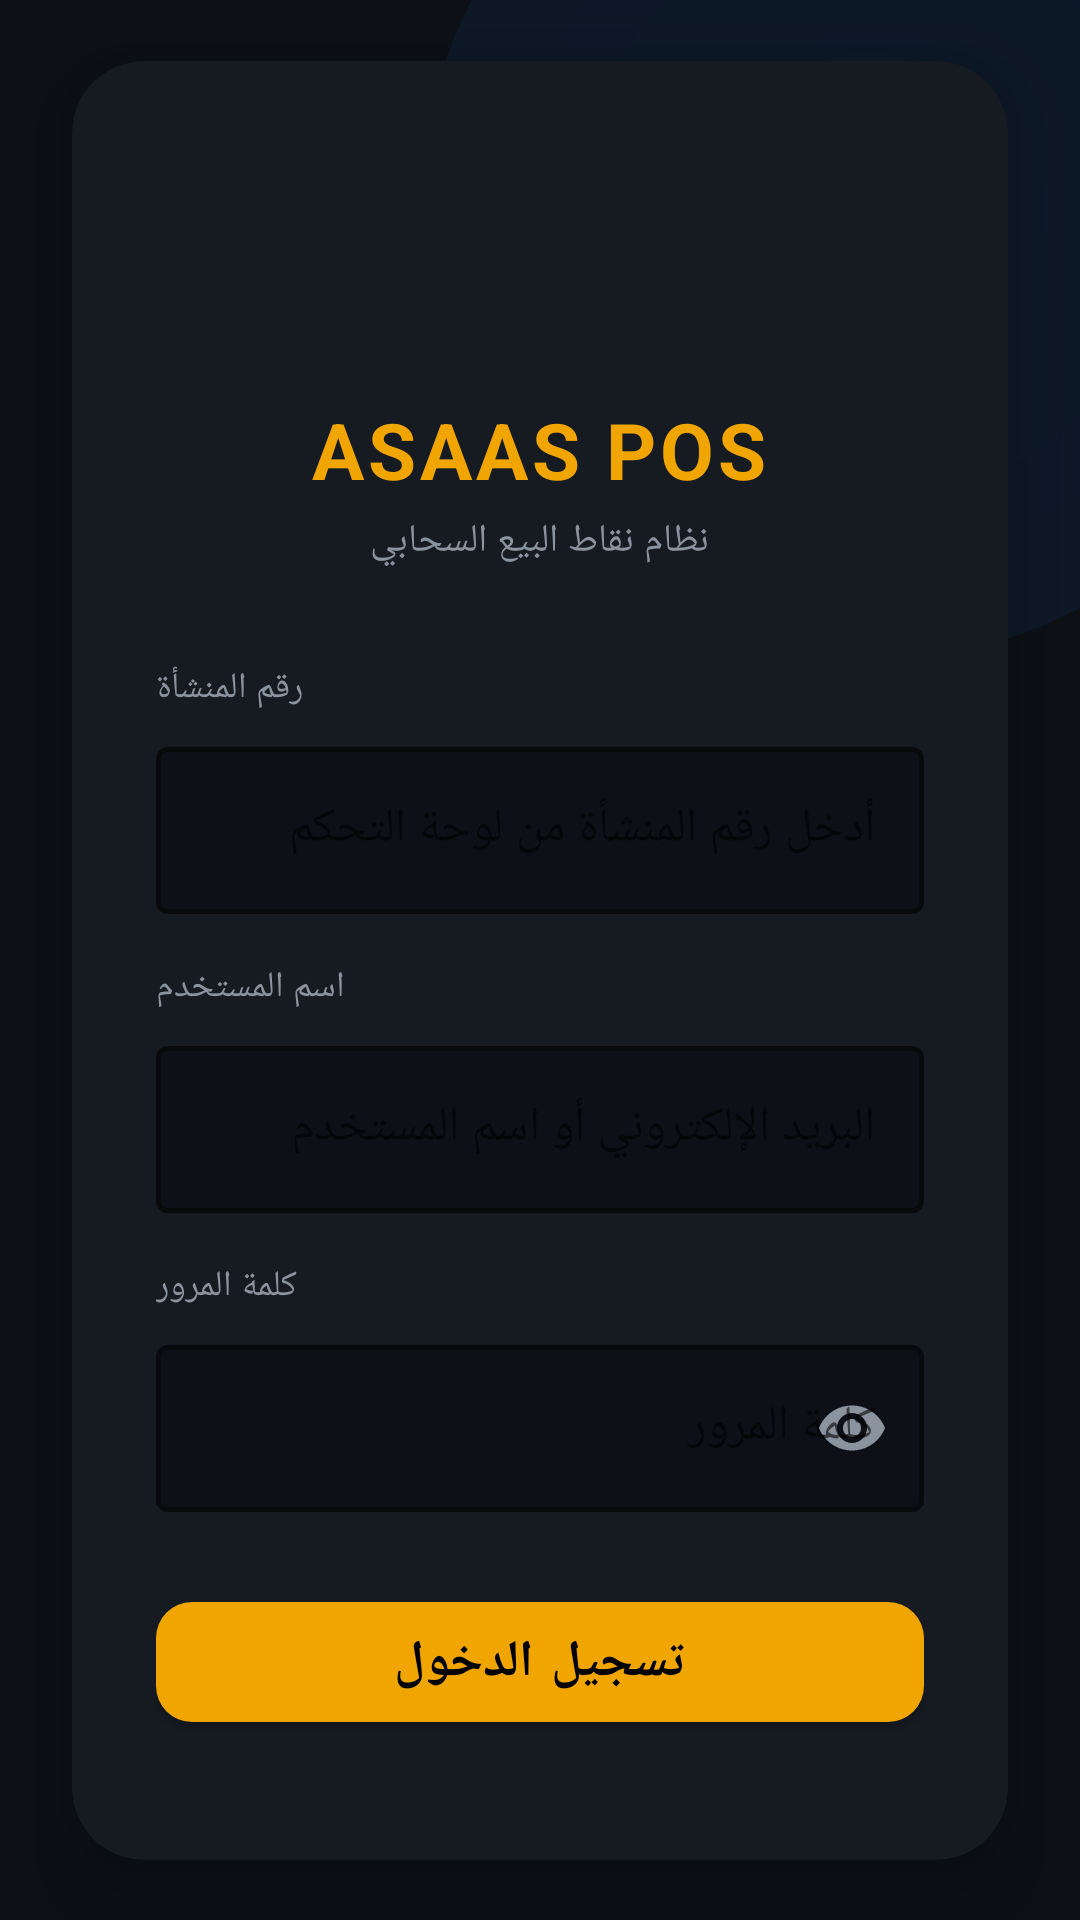

Layout XML and referenced resources for this Android screen:
<!-- AndroidManifest.xml: application theme Theme.AsaasPOS -->
<!-- res/layout/activity_login.xml -->
<?xml version="1.0" encoding="utf-8"?>
<androidx.constraintlayout.widget.ConstraintLayout
    xmlns:android="http://schemas.android.com/apk/res/android"
    xmlns:app="http://schemas.android.com/apk/res-auto"
    android:layout_width="match_parent"
    android:layout_height="match_parent"
    android:background="#0D1117">

    
    <View
        android:id="@+id/bgTop"
        android:layout_width="300dp"
        android:layout_height="300dp"
        android:background="@drawable/circle_gradient"
        android:alpha="0.08"
        app:layout_constraintTop_toTopOf="parent"
        app:layout_constraintEnd_toEndOf="parent"
        android:translationX="80dp"
        android:translationY="-80dp"/>

    
    <androidx.cardview.widget.CardView
        android:id="@+id/loginCard"
        android:layout_width="0dp"
        android:layout_height="wrap_content"
        android:layout_marginHorizontal="24dp"
        app:cardBackgroundColor="#161B22"
        app:cardCornerRadius="24dp"
        app:cardElevation="16dp"
        app:layout_constraintTop_toTopOf="parent"
        app:layout_constraintBottom_toBottomOf="parent"
        app:layout_constraintStart_toStartOf="parent"
        app:layout_constraintEnd_toEndOf="parent">

        <LinearLayout
            android:layout_width="match_parent"
            android:layout_height="wrap_content"
            android:orientation="vertical"
            android:padding="28dp">

            
            <LinearLayout
                android:layout_width="match_parent"
                android:layout_height="wrap_content"
                android:orientation="vertical"
                android:gravity="center"
                android:layout_marginBottom="32dp">

                <ImageView
                    android:layout_width="72dp"
                    android:layout_height="72dp"
                    android:src="@mipmap/ic_launcher"
                    android:layout_marginBottom="12dp"/>

                <TextView
                    android:layout_width="wrap_content"
                    android:layout_height="wrap_content"
                    android:text="ASAAS POS"
                    android:textSize="26sp"
                    android:textStyle="bold"
                    android:textColor="#F0A500"
                    android:letterSpacing="0.05"
                    android:layout_marginBottom="4dp"/>

                <TextView
                    android:layout_width="wrap_content"
                    android:layout_height="wrap_content"
                    android:text="نظام نقاط البيع السحابي"
                    android:textSize="13sp"
                    android:textColor="#8B949E"/>
            </LinearLayout>

            
            <TextView
                android:layout_width="wrap_content"
                android:layout_height="wrap_content"
                android:text="رقم المنشأة"
                android:textSize="12sp"
                android:textColor="#8B949E"
                android:layout_marginBottom="6dp"/>

            <com.google.android.material.textfield.TextInputLayout
                android:id="@+id/tilTenant"
                style="@style/Widget.MaterialComponents.TextInputLayout.OutlinedBox"
                android:layout_width="match_parent"
                android:layout_height="wrap_content"
                android:layout_marginBottom="16dp"
                app:boxStrokeColor="#30363D"
                app:boxStrokeWidth="1.5dp"
                app:boxBackgroundColor="#0D1117"
                app:hintTextColor="#8B949E"
                android:hint="أدخل رقم المنشأة من لوحة التحكم">

                <com.google.android.material.textfield.TextInputEditText
                    android:id="@+id/etTenant"
                    android:layout_width="match_parent"
                    android:layout_height="wrap_content"
                    android:inputType="number"
                    android:imeOptions="actionNext"
                    android:textColor="#E6EDF3"
                    android:textColorHint="#8B949E"
                    android:textSize="16sp"/>
            </com.google.android.material.textfield.TextInputLayout>

            
            <TextView
                android:layout_width="wrap_content"
                android:layout_height="wrap_content"
                android:text="اسم المستخدم"
                android:textSize="12sp"
                android:textColor="#8B949E"
                android:layout_marginBottom="6dp"/>

            <com.google.android.material.textfield.TextInputLayout
                android:id="@+id/tilUsername"
                style="@style/Widget.MaterialComponents.TextInputLayout.OutlinedBox"
                android:layout_width="match_parent"
                android:layout_height="wrap_content"
                android:layout_marginBottom="16dp"
                app:boxStrokeColor="#30363D"
                app:boxStrokeWidth="1.5dp"
                app:boxBackgroundColor="#0D1117"
                app:hintTextColor="#8B949E"
                android:hint="البريد الإلكتروني أو اسم المستخدم">

                <com.google.android.material.textfield.TextInputEditText
                    android:id="@+id/etUsername"
                    android:layout_width="match_parent"
                    android:layout_height="wrap_content"
                    android:inputType="textEmailAddress"
                    android:imeOptions="actionNext"
                    android:textColor="#E6EDF3"
                    android:textColorHint="#8B949E"
                    android:textSize="16sp"/>
            </com.google.android.material.textfield.TextInputLayout>

            
            <TextView
                android:layout_width="wrap_content"
                android:layout_height="wrap_content"
                android:text="كلمة المرور"
                android:textSize="12sp"
                android:textColor="#8B949E"
                android:layout_marginBottom="6dp"/>

            <com.google.android.material.textfield.TextInputLayout
                android:id="@+id/tilPassword"
                style="@style/Widget.MaterialComponents.TextInputLayout.OutlinedBox"
                android:layout_width="match_parent"
                android:layout_height="wrap_content"
                android:layout_marginBottom="24dp"
                app:passwordToggleEnabled="true"
                app:passwordToggleTint="#8B949E"
                app:boxStrokeColor="#30363D"
                app:boxStrokeWidth="1.5dp"
                app:boxBackgroundColor="#0D1117"
                app:hintTextColor="#8B949E"
                android:hint="كلمة المرور">

                <com.google.android.material.textfield.TextInputEditText
                    android:id="@+id/etPassword"
                    android:layout_width="match_parent"
                    android:layout_height="wrap_content"
                    android:inputType="textPassword"
                    android:imeOptions="actionDone"
                    android:textColor="#E6EDF3"
                    android:textColorHint="#8B949E"
                    android:textSize="16sp"/>
            </com.google.android.material.textfield.TextInputLayout>

            
            <com.google.android.material.button.MaterialButton
                android:id="@+id/btnLogin"
                android:layout_width="match_parent"
                android:layout_height="52dp"
                android:text="تسجيل الدخول"
                android:textSize="17sp"
                android:textStyle="bold"
                android:textColor="#000000"
                app:backgroundTint="#F0A500"
                app:cornerRadius="12dp"
                app:rippleColor="#E09500"
                android:layout_marginBottom="12dp"/>

            
            <TextView
                android:id="@+id/tvError"
                android:layout_width="match_parent"
                android:layout_height="wrap_content"
                android:text=""
                android:textSize="13sp"
                android:textColor="#F85149"
                android:gravity="center"
                android:visibility="gone"/>

        </LinearLayout>
    </androidx.cardview.widget.CardView>

    
    <LinearLayout
        android:id="@+id/loadingLayout"
        android:layout_width="match_parent"
        android:layout_height="match_parent"
        android:background="#99000000"
        android:gravity="center"
        android:orientation="vertical"
        android:visibility="gone"
        app:layout_constraintTop_toTopOf="parent"
        app:layout_constraintBottom_toBottomOf="parent"
        app:layout_constraintStart_toStartOf="parent"
        app:layout_constraintEnd_toEndOf="parent">

        <ProgressBar
            android:id="@+id/progressBar"
            android:layout_width="48dp"
            android:layout_height="48dp"
            android:indeterminateTint="#F0A500"
            android:layout_marginBottom="12dp"/>

        <TextView
            android:layout_width="wrap_content"
            android:layout_height="wrap_content"
            android:text="جاري تسجيل الدخول..."
            android:textColor="#E6EDF3"
            android:textSize="14sp"/>
    </LinearLayout>

</androidx.constraintlayout.widget.ConstraintLayout>
<!-- resources referenced by this layout -->
<resources>
  <!-- drawable circle_gradient (drawable) -->
  <?xml version="1.0" encoding="utf-8"?>
  <shape xmlns:android="http://schemas.android.com/apk/res/android"
      android:shape="oval">
      <gradient
          android:type="radial"
          android:gradientRadius="200%"
          android:startColor="#2979FF"
          android:endColor="#0D47A1"
          android:centerColor="#1565C0" />
  </shape>
  <style name="Theme.AsaasPOS" parent="Theme.MaterialComponents.DayNight.DarkActionBar">
          <item name="colorPrimary">@color/colorPrimary</item>
          <item name="colorPrimaryDark">@color/colorPrimaryDark</item>
          <item name="colorAccent">@color/colorAccent</item>
      </style>
  <color name="colorPrimary">#1E3A5F</color>
  <color name="colorPrimaryDark">#142840</color>
  <color name="colorAccent">#F5A623</color>
</resources>
